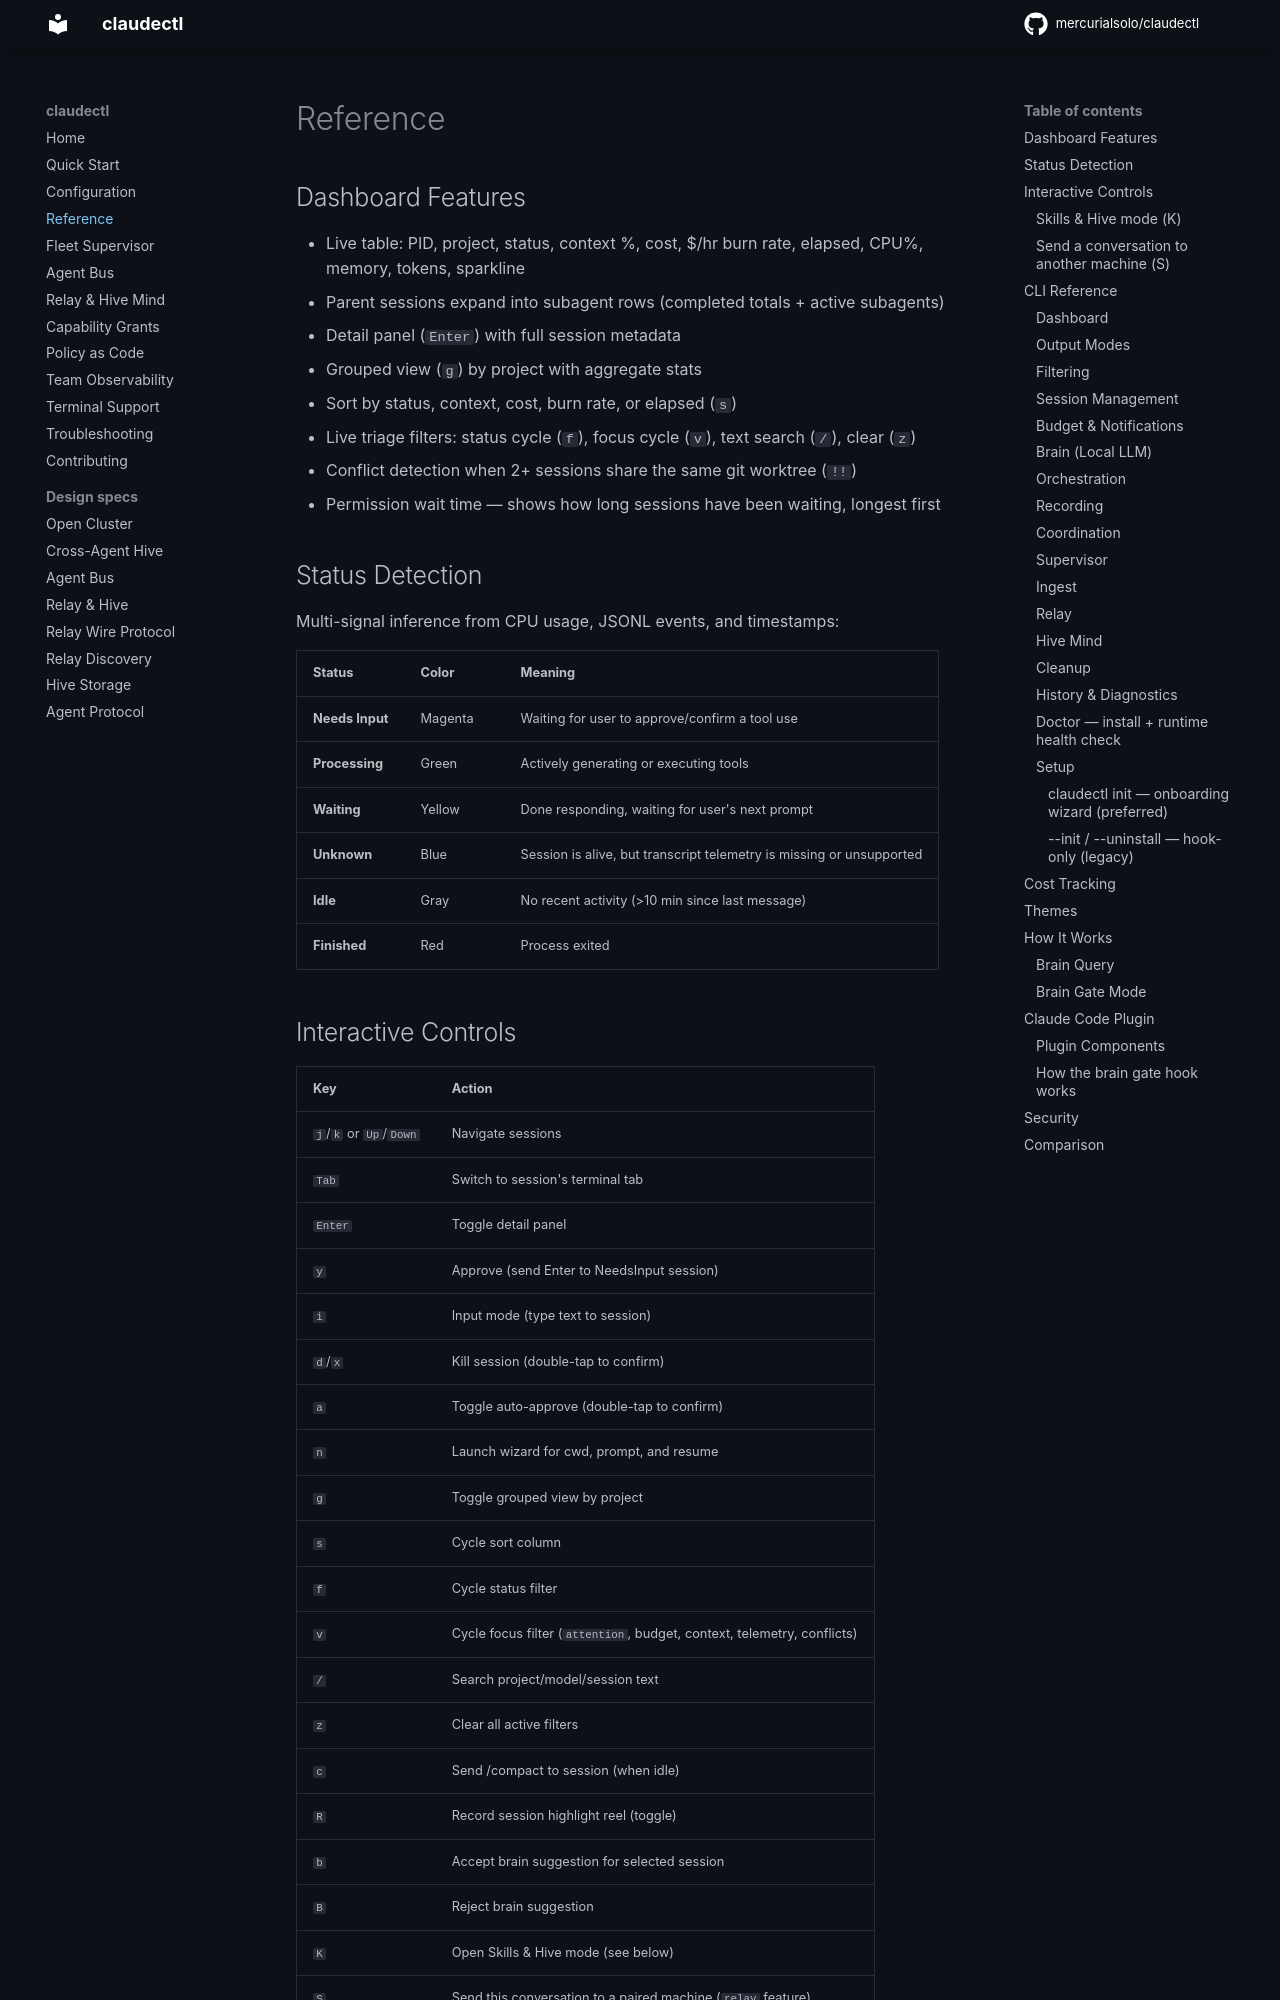

repository: mercurialsolo/claudectl · page: reference/index.html · generator: mkdocs

# Reference

## Dashboard Features

- Live table: PID, project, status, context %, cost, $/hr burn rate, elapsed, CPU%, memory, tokens, sparkline
- Parent sessions expand into subagent rows (completed totals + active subagents)
- Detail panel (`Enter`) with full session metadata
- Grouped view (`g`) by project with aggregate stats
- Sort by status, context, cost, burn rate, or elapsed (`s`)
- Live triage filters: status cycle (`f`), focus cycle (`v`), text search (`/`), clear (`z`)
- Conflict detection when 2+ sessions share the same git worktree (`!!`)
- Permission wait time — shows how long sessions have been waiting, longest first

## Status Detection

Multi-signal inference from CPU usage, JSONL events, and timestamps:

| Status | Color | Meaning |
|--------|-------|---------|
| **Needs Input** | Magenta | Waiting for user to approve/confirm a tool use |
| **Processing** | Green | Actively generating or executing tools |
| **Waiting** | Yellow | Done responding, waiting for user's next prompt |
| **Unknown** | Blue | Session is alive, but transcript telemetry is missing or unsupported |
| **Idle** | Gray | No recent activity (>10 min since last message) |
| **Finished** | Red | Process exited |

## Interactive Controls

| Key | Action |
|-----|--------|
| `j`/`k` or `Up`/`Down` | Navigate sessions |
| `Tab` | Switch to session's terminal tab |
| `Enter` | Toggle detail panel |
| `y` | Approve (send Enter to NeedsInput session) |
| `i` | Input mode (type text to session) |
| `d`/`x` | Kill session (double-tap to confirm) |
| `a` | Toggle auto-approve (double-tap to confirm) |
| `n` | Launch wizard for cwd, prompt, and resume |
| `g` | Toggle grouped view by project |
| `s` | Cycle sort column |
| `f` | Cycle status filter |
| `v` | Cycle focus filter (`attention`, budget, context, telemetry, conflicts) |
| `/` | Search project/model/session text |
| `z` | Clear all active filters |
| `c` | Send /compact to session (when idle) |
| `R` | Record session highlight reel (toggle) |
| `b` | Accept brain suggestion for selected session |
| `B` | Reject brain suggestion |
| `K` | Open Skills & Hive mode (see below) |
| `S` | Send this conversation to a paired machine (`relay` feature) |
| `Ctrl+r` | Bind an agent-bus role to the selected session |
| `p` | Toggle the peers panel (`relay` feature) |
| `r` | Force refresh |
| `?` | Toggle help overlay |
| `q`/`Esc` | Quit |
